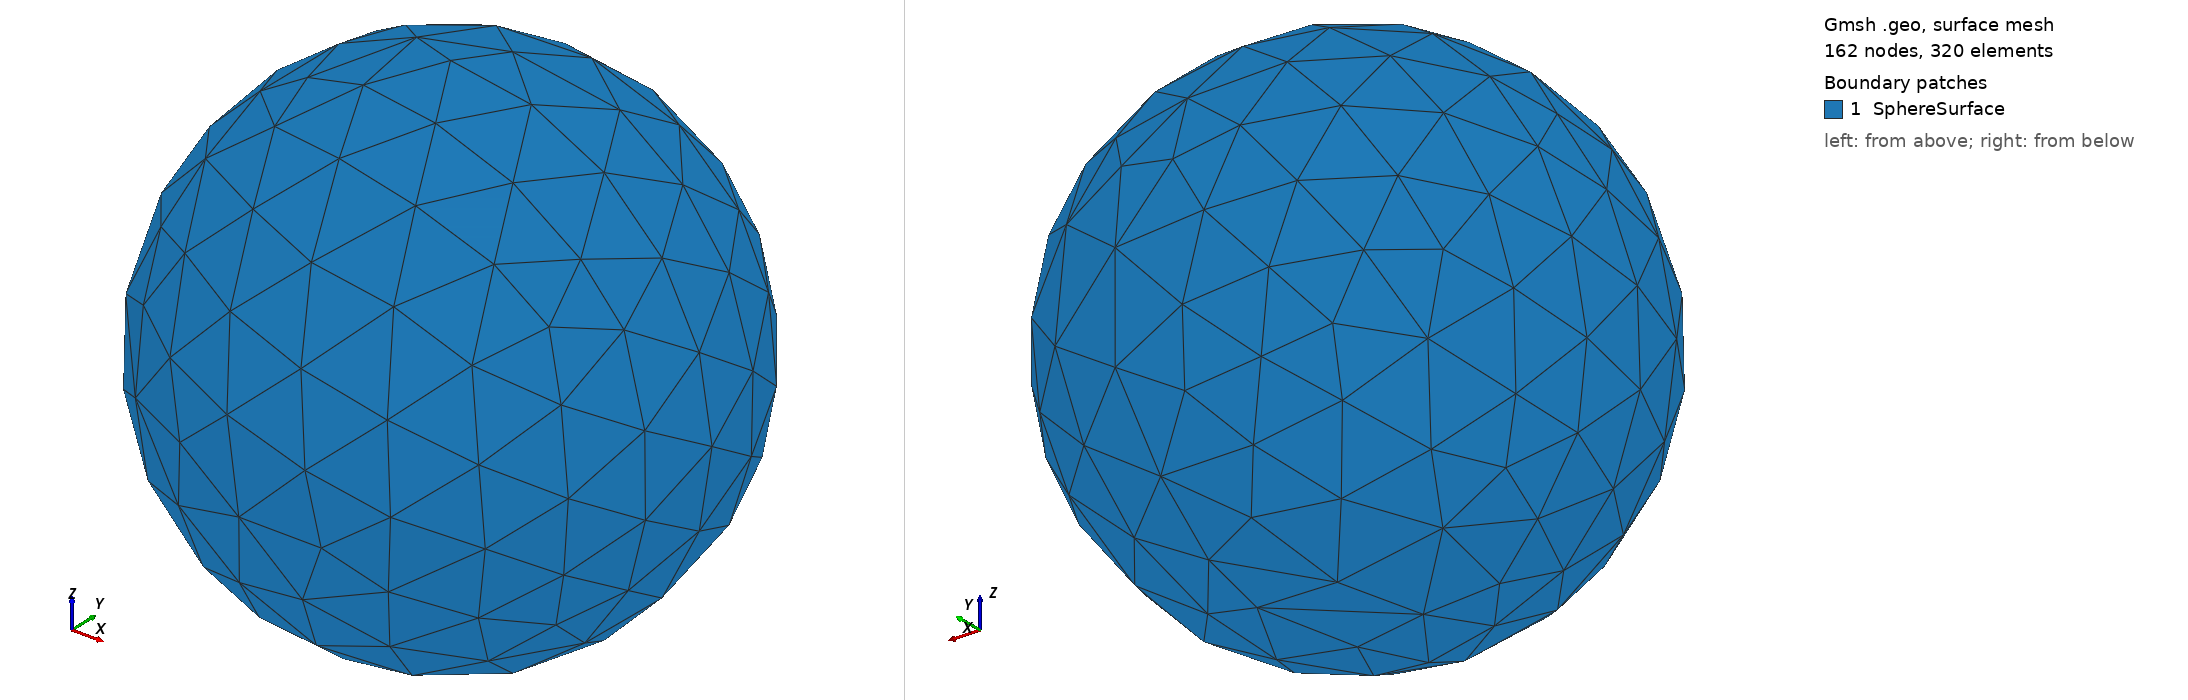

Gmsh geometry script, surface-meshed: 162 nodes, 320 surface elements. Boundary patches (legend numbers): 1 SphereSurface. Left view from above one corner, right view from below the opposite corner. Legend entries are the model's physical surfaces. The drawing asked Gmsh for element sizes between 1% and 20% of the model's largest extent; the script's own settings can give other sizes.

=== sphere.geo (drawn) ===
SetFactory("OpenCASCADE");

// ---------------- Parameters ----------------
R  = 1.0;          // radius
lc = 0.05;         // target mesh size on the surface 0.15, 0.10
xc = 0; yc = 0; zc = 0; // center

// Create a solid sphere (a volume); we'll mesh only its boundary (surface)
v1 = newv;
Sphere(v1) = {xc, yc, zc, R};

Mesh.CharacteristicLengthMin = lc;
Mesh.CharacteristicLengthMax = lc;

Mesh.RecombineAll = 0;

Mesh.Algorithm = 6; // Frontal-Delaunay for surfaces

s[] = Boundary{ Volume{v1}; };
Physical Surface("SphereSurface") = {s[]};
// (Optional) keep the volume as a physical group if you ever do 3D:
Physical Volume("SphereVolume") = {v1};
